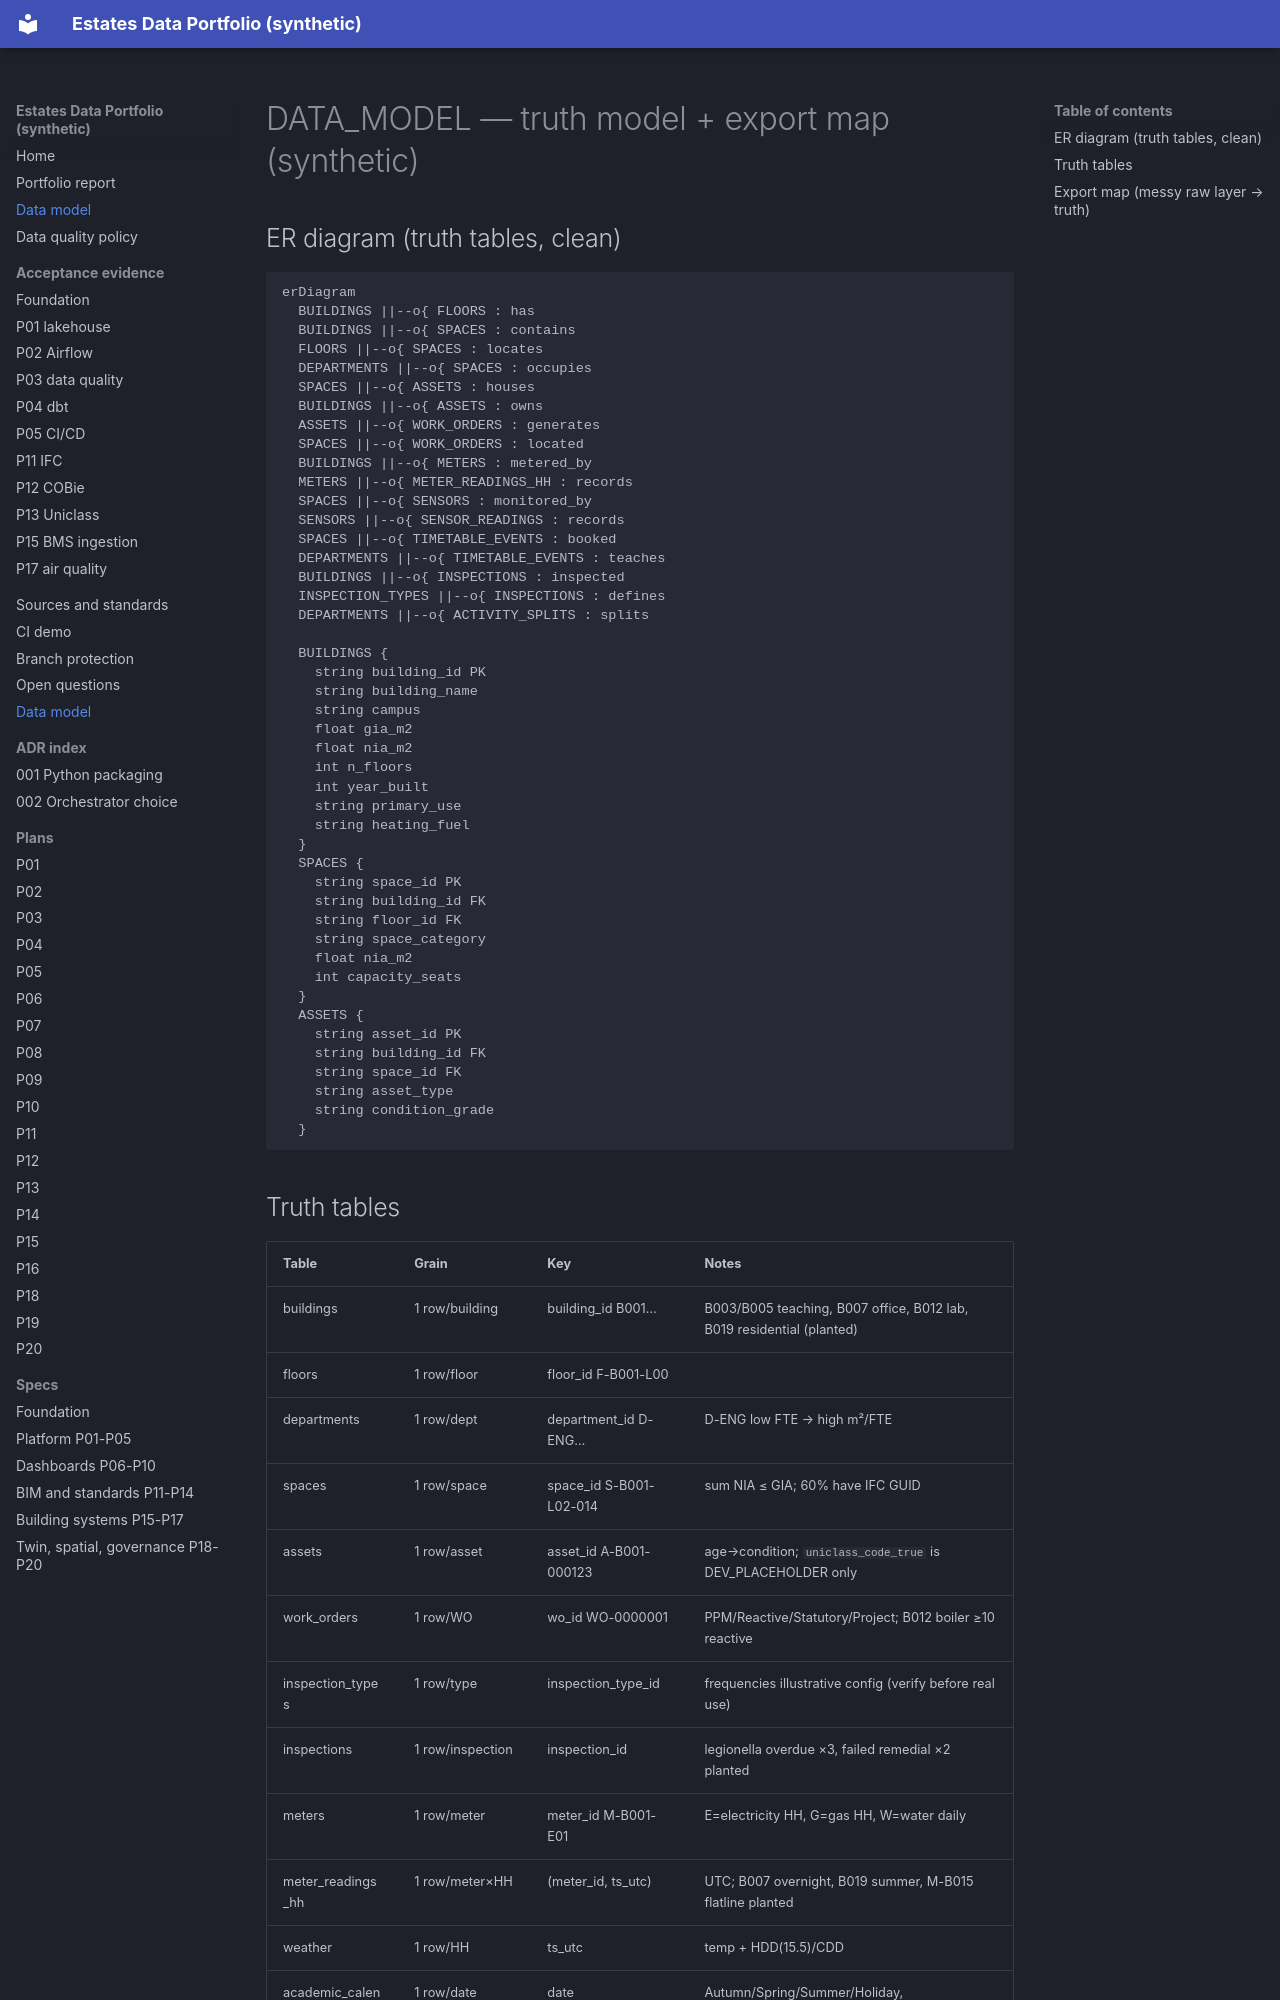

repository: Eng-Zakaria/estates-data-portfolio · page: DATA_MODEL/index.html · generator: mkdocs

# DATA_MODEL — truth model + export map (synthetic)

## ER diagram (truth tables, clean)

```mermaid
erDiagram
  BUILDINGS ||--o{ FLOORS : has
  BUILDINGS ||--o{ SPACES : contains
  FLOORS ||--o{ SPACES : locates
  DEPARTMENTS ||--o{ SPACES : occupies
  SPACES ||--o{ ASSETS : houses
  BUILDINGS ||--o{ ASSETS : owns
  ASSETS ||--o{ WORK_ORDERS : generates
  SPACES ||--o{ WORK_ORDERS : located
  BUILDINGS ||--o{ METERS : metered_by
  METERS ||--o{ METER_READINGS_HH : records
  SPACES ||--o{ SENSORS : monitored_by
  SENSORS ||--o{ SENSOR_READINGS : records
  SPACES ||--o{ TIMETABLE_EVENTS : booked
  DEPARTMENTS ||--o{ TIMETABLE_EVENTS : teaches
  BUILDINGS ||--o{ INSPECTIONS : inspected
  INSPECTION_TYPES ||--o{ INSPECTIONS : defines
  DEPARTMENTS ||--o{ ACTIVITY_SPLITS : splits

  BUILDINGS {
    string building_id PK
    string building_name
    string campus
    float gia_m2
    float nia_m2
    int n_floors
    int year_built
    string primary_use
    string heating_fuel
  }
  SPACES {
    string space_id PK
    string building_id FK
    string floor_id FK
    string space_category
    float nia_m2
    int capacity_seats
  }
  ASSETS {
    string asset_id PK
    string building_id FK
    string space_id FK
    string asset_type
    string condition_grade
  }
```
